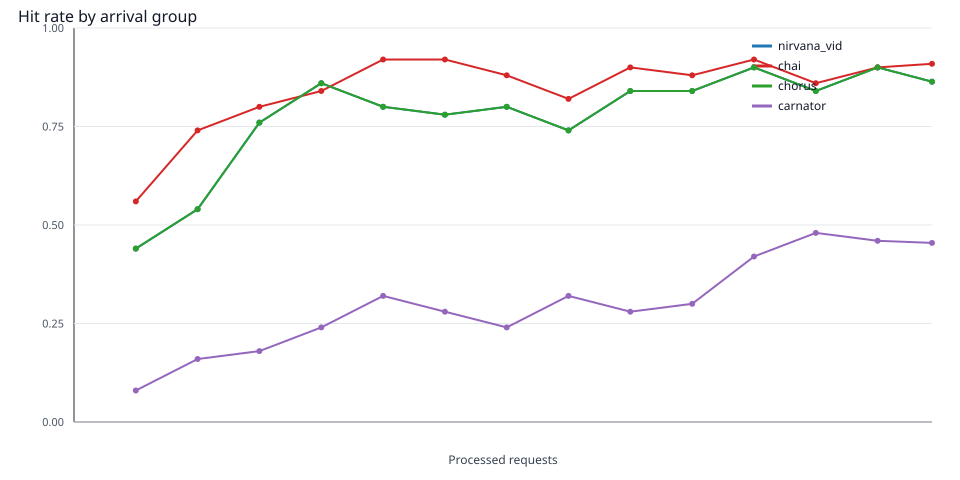

Data behind this chart, as committed beside it:
method, group_start, end_request, requests_in_group, hits, hit_rate
nirvana_vid, 1, 50, 50, 22, 0.44
nirvana_vid, 51, 100, 50, 27, 0.54
nirvana_vid, 101, 150, 50, 38, 0.76
nirvana_vid, 151, 200, 50, 43, 0.86
nirvana_vid, 201, 250, 50, 40, 0.8
nirvana_vid, 251, 300, 50, 39, 0.78
nirvana_vid, 301, 350, 50, 40, 0.8
nirvana_vid, 351, 400, 50, 37, 0.74
nirvana_vid, 401, 450, 50, 42, 0.84
nirvana_vid, 451, 500, 50, 42, 0.84
nirvana_vid, 501, 550, 50, 45, 0.9
nirvana_vid, 551, 600, 50, 42, 0.84
nirvana_vid, 601, 650, 50, 45, 0.9
nirvana_vid, 651, 694, 44, 38, 0.8636
chai, 1, 50, 50, 28, 0.56
chai, 51, 100, 50, 37, 0.74
chai, 101, 150, 50, 40, 0.8
chai, 151, 200, 50, 42, 0.84
chai, 201, 250, 50, 46, 0.92
chai, 251, 300, 50, 46, 0.92
chai, 301, 350, 50, 44, 0.88
chai, 351, 400, 50, 41, 0.82
chai, 401, 450, 50, 45, 0.9
chai, 451, 500, 50, 44, 0.88
chai, 501, 550, 50, 46, 0.92
chai, 551, 600, 50, 43, 0.86
chai, 601, 650, 50, 45, 0.9
chai, 651, 694, 44, 40, 0.9091
chorus, 1, 50, 50, 22, 0.44
chorus, 51, 100, 50, 27, 0.54
chorus, 101, 150, 50, 38, 0.76
chorus, 151, 200, 50, 43, 0.86
chorus, 201, 250, 50, 40, 0.8
chorus, 251, 300, 50, 39, 0.78
chorus, 301, 350, 50, 40, 0.8
chorus, 351, 400, 50, 37, 0.74
chorus, 401, 450, 50, 42, 0.84
chorus, 451, 500, 50, 42, 0.84
chorus, 501, 550, 50, 45, 0.9
chorus, 551, 600, 50, 42, 0.84
chorus, 601, 650, 50, 45, 0.9
chorus, 651, 694, 44, 38, 0.8636
carnator, 1, 50, 50, 4, 0.08
carnator, 51, 100, 50, 8, 0.16
carnator, 101, 150, 50, 9, 0.18
carnator, 151, 200, 50, 12, 0.24
carnator, 201, 250, 50, 16, 0.32
carnator, 251, 300, 50, 14, 0.28
carnator, 301, 350, 50, 12, 0.24
carnator, 351, 400, 50, 16, 0.32
carnator, 401, 450, 50, 14, 0.28
carnator, 451, 500, 50, 15, 0.3
carnator, 501, 550, 50, 21, 0.42
carnator, 551, 600, 50, 24, 0.48
carnator, 601, 650, 50, 23, 0.46
carnator, 651, 694, 44, 20, 0.4545
